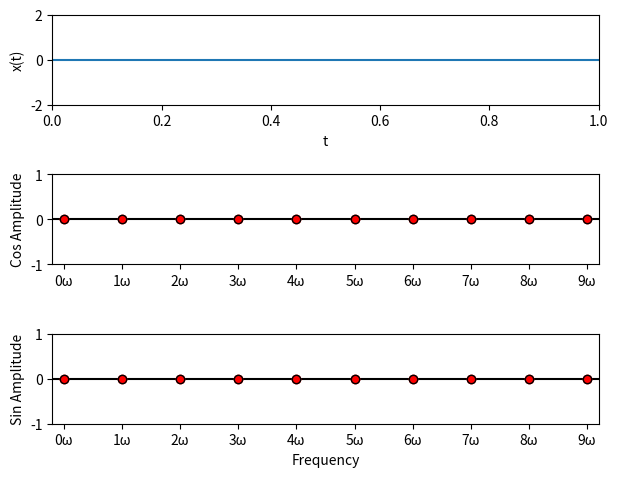

Generate this figure with matplotlib:
import matplotlib.pyplot as plt
from matplotlib.backend_bases import MouseButton
import numpy as np


#--------------------------------------#
## Plotting settings
num_terms = 10 #number of harmonics
num_time_points = 200 #number of plotted time points

freq_lim_buffer = 0.2 #buffer on frequency axis
signal_y_lim_min = 2  # +- minimum signal axes limits 
coeff_range = [-1,1]  # min and max coeff values


## Plot style
coeff_marker_face_colour = "r"
coeff_marker_edge_colour = "k"
coeff_marker_size = 6

signal_x_label = "t"
signal_y_label = "x(t)"

freq_x_label = "Frequency"
cos_y_label = "Cos Amplitude"
sin_y_label = "Sin Amplitude"

#--------------------------------------#
## Setup figures
PERIOD = 1
COS_AX_LABEL = "cos"
SIN_AX_LABEL = "sin"

plt.close(1)
fig = plt.figure(1)


time_range = [0,PERIOD]
x_ax = fig.add_subplot(3,1,1)
x_ax.set_xlabel(signal_x_label)
x_ax.set_ylabel(signal_y_label)
x_ax.set_xlim(time_range)
x_ax.set_ylim([-signal_y_lim_min,signal_y_lim_min])
[x_data] = x_ax.plot(time_range,[0,0])

cos_ax = fig.add_subplot(3,1,2)
cos_ax.set_label(COS_AX_LABEL)

sin_ax = fig.add_subplot(3,1,3,sharex = cos_ax,sharey = cos_ax)
sin_ax.set_label(SIN_AX_LABEL)

fig.tight_layout(pad = 1.5)

sin_ax.set_xlabel(freq_x_label)
x_limits = [0 - freq_lim_buffer, num_terms-1 + freq_lim_buffer]
x_ticks = range(num_terms)
x_tick_labels = [str(term) + "ω" for term in x_ticks]
sin_ax.set_xlim(x_limits)
sin_ax.set_xticks(x_ticks)
sin_ax.set_xticklabels(x_tick_labels)

cos_ax.set_ylabel(cos_y_label)
sin_ax.set_ylabel(sin_y_label)
sin_ax.set_ylim(coeff_range)
sin_ax.set_yticks([coeff_range[0],0,coeff_range[1]])


#--------------------------------------#
## Plot initial data

cos_ax.plot(x_limits,[0,0],"k")
sin_ax.plot(x_limits,[0,0],"k")

coeff_face_style = dict(markerfacecolor = coeff_marker_face_colour,
                        markeredgecolor = coeff_marker_face_colour,
                        marker = "o",
                        linestyle = "none",
                        markersize = coeff_marker_size)

coeff_edge_style = dict(markerfacecolor = "none",
                        markeredgecolor = coeff_marker_edge_colour,
                        marker = "o",
                        linestyle = "none",
                        markersize = coeff_marker_size)


FACE_INDEX = 0
EDGE_INDEX = 1
cos_coeff_markers = []
sin_coeff_markers = []
for iPoint in range(num_terms):
    [cos_coeff_marker] = cos_ax.plot(iPoint,0,**coeff_face_style)
    [cos_coeff_marker_edge] = cos_ax.plot(iPoint,0,**coeff_edge_style)
    cos_coeff_markers.append([cos_coeff_marker,cos_coeff_marker_edge])
    
    [sin_coeff_marker] = sin_ax.plot(iPoint,0,**coeff_face_style)
    [sin_coeff_marker_edge] = sin_ax.plot(iPoint,0,**coeff_edge_style)
    sin_coeff_markers.append([sin_coeff_marker,sin_coeff_marker_edge])

#--------------------------------------#
## Fourier series

def get_x_from_fourier(cos_coeffs,sin_coeffs,omega,t):
    x = np.zeros(num_time_points)
    for n,(a,b) in enumerate(zip(cos_coeffs,sin_coeffs)):
        x = x + a*np.cos(n*omega*t) + b*np.sin(n*omega*t)
    return x

def update_x():
    omega = 2*np.pi/PERIOD
    t = np.linspace(*time_range,num_time_points)
    cos_coeffs = np.zeros(num_terms)
    sin_coeffs = np.zeros(num_terms)
    for iTerm,(cos_marker,sin_marker) in enumerate(zip(cos_coeff_markers,sin_coeff_markers)):
        [cos_coeffs[iTerm]] = cos_marker[EDGE_INDEX].get_ydata()
        [sin_coeffs[iTerm]] = sin_marker[EDGE_INDEX].get_ydata()
    
    x = get_x_from_fourier(cos_coeffs,sin_coeffs,omega,t)
    x_range = [min([min(x),-signal_y_lim_min]),max([max(x),signal_y_lim_min])]
    x_ax.set_ylim(x_range)
    x_data.set_xdata(t)
    x_data.set_ydata(x)


#--------------------------------------#
## Define interaction
def on_mouse_move(event):
    ax = event.inaxes
    if not ax:
        return
    if ax.get_label() not in [SIN_AX_LABEL, COS_AX_LABEL]:
        return
    
    mouse_x = event.xdata
    mouse_y = event.ydata
    nearest_coeff = round(mouse_x)
    if ax.get_label() == SIN_AX_LABEL:
        marker_data = sin_coeff_markers
    elif ax.get_label() == COS_AX_LABEL:
        marker_data = cos_coeff_markers
    
    
    for (iMarker,marker_set) in enumerate(marker_data):
        marker_edge = marker_set[EDGE_INDEX]
        if iMarker == nearest_coeff:
            marker_edge.set_ydata([mouse_y])
            continue
        
        marker_face = marker_set[FACE_INDEX]
        marker_edge.set_ydata(marker_face.get_ydata())
    
    update_x()
    event.canvas.draw()
        

def on_mouse_click(event):
    if event.button is MouseButton.LEFT:
        ax = event.inaxes
        if not ax:
            return
        if ax.get_label() not in [SIN_AX_LABEL, COS_AX_LABEL]:
            return
        
        mouse_x = event.xdata
        nearest_coeff = round(mouse_x)
        if ax.get_label() == SIN_AX_LABEL:
            marker_data = sin_coeff_markers
        elif ax.get_label() == COS_AX_LABEL:
            marker_data = cos_coeff_markers
        marker_face = marker_data[nearest_coeff][FACE_INDEX]
        marker_edge = marker_data[nearest_coeff][EDGE_INDEX]
        marker_face.set_ydata(marker_edge.get_ydata())
        
        event.canvas.draw()
        
    elif event.button is MouseButton.RIGHT:
        print('disconnecting callback')
        plt.disconnect(mouse_move_binding_id)
        plt.disconnect(leave_axes_binding_id)
        
def on_axes_leave(event):
    for (cos_marker,sin_marker) in zip(cos_coeff_markers,sin_coeff_markers):
        cos_marker[EDGE_INDEX].set_ydata(cos_marker[FACE_INDEX].get_ydata())
        sin_marker[EDGE_INDEX].set_ydata(sin_marker[FACE_INDEX].get_ydata())
    
    update_x()
    event.canvas.draw()
    

mouse_move_binding_id = plt.connect('motion_notify_event', on_mouse_move)
leave_axes_binding_id = plt.connect('axes_leave_event', on_axes_leave)
plt.connect('button_press_event', on_mouse_click)